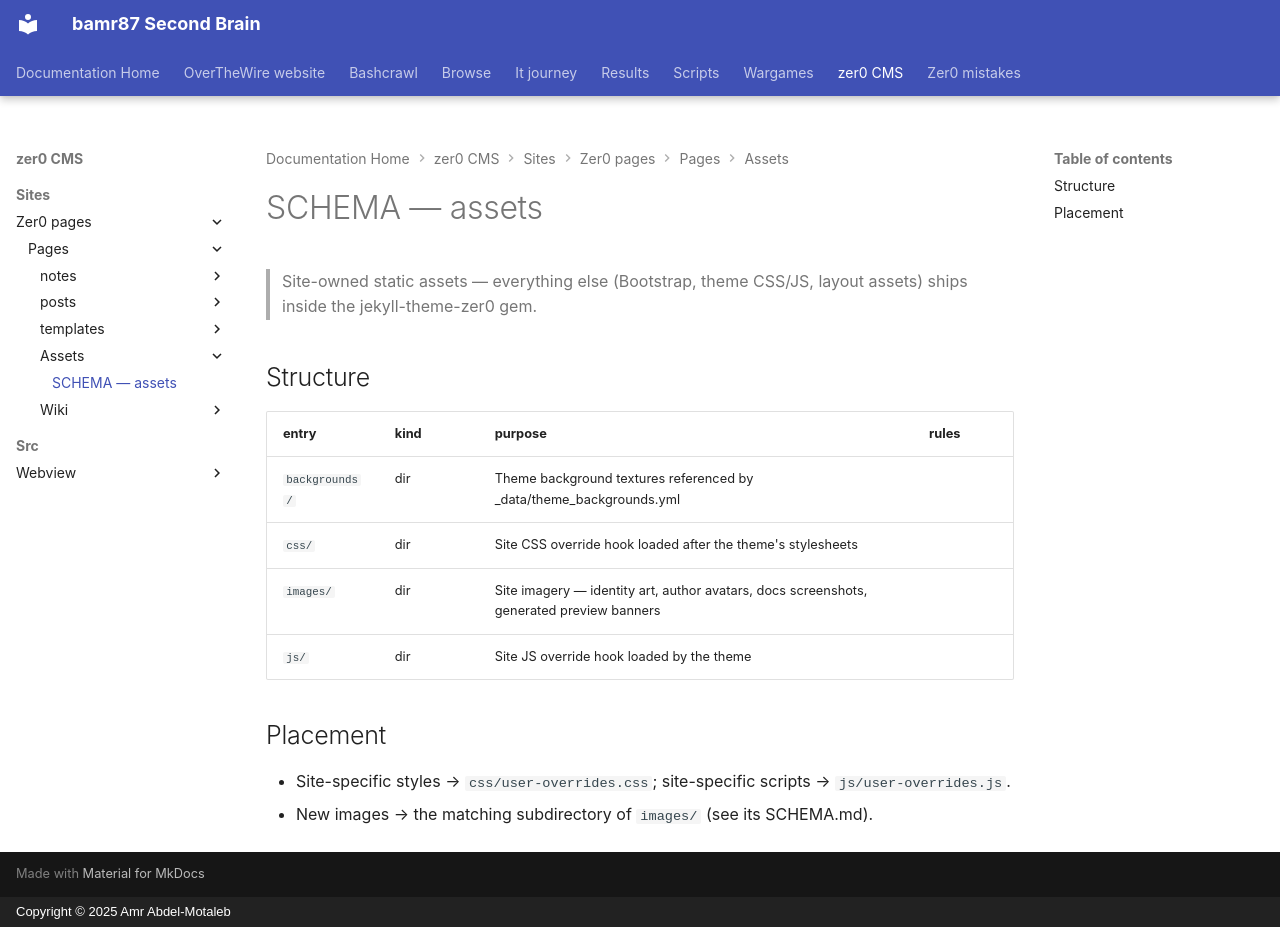

repository: bamr87/README · page: zer0-CMS/sites/zer0-pages/pages/assets/SCHEMA/index.html · generator: mkdocs · copyright: Copyright © 2025 Amr Abdel-Motaleb

---
coverage: listed
schema: '0.1'
source_file: sites/zer0-pages/pages/assets/SCHEMA.md
source_repo: bamr87/zer0-CMS
source_url: https://github.com/bamr87/zer0-CMS/blob/main/sites/zer0-pages/pages/assets/SCHEMA.md
title: SCHEMA — assets
---

# SCHEMA — assets

> Site-owned static assets — everything else (Bootstrap, theme CSS/JS, layout assets) ships inside the jekyll-theme-zer0 gem.

## Structure

| entry | kind | purpose | rules |
|---|---|---|---|
| `backgrounds/` | dir | Theme background textures referenced by _data/theme_backgrounds.yml | |
| `css/` | dir | Site CSS override hook loaded after the theme's stylesheets | |
| `images/` | dir | Site imagery — identity art, author avatars, docs screenshots, generated preview banners | |
| `js/` | dir | Site JS override hook loaded by the theme | |

## Placement

- Site-specific styles → `css/user-overrides.css`; site-specific scripts → `js/user-overrides.js`.
- New images → the matching subdirectory of `images/` (see its SCHEMA.md).
